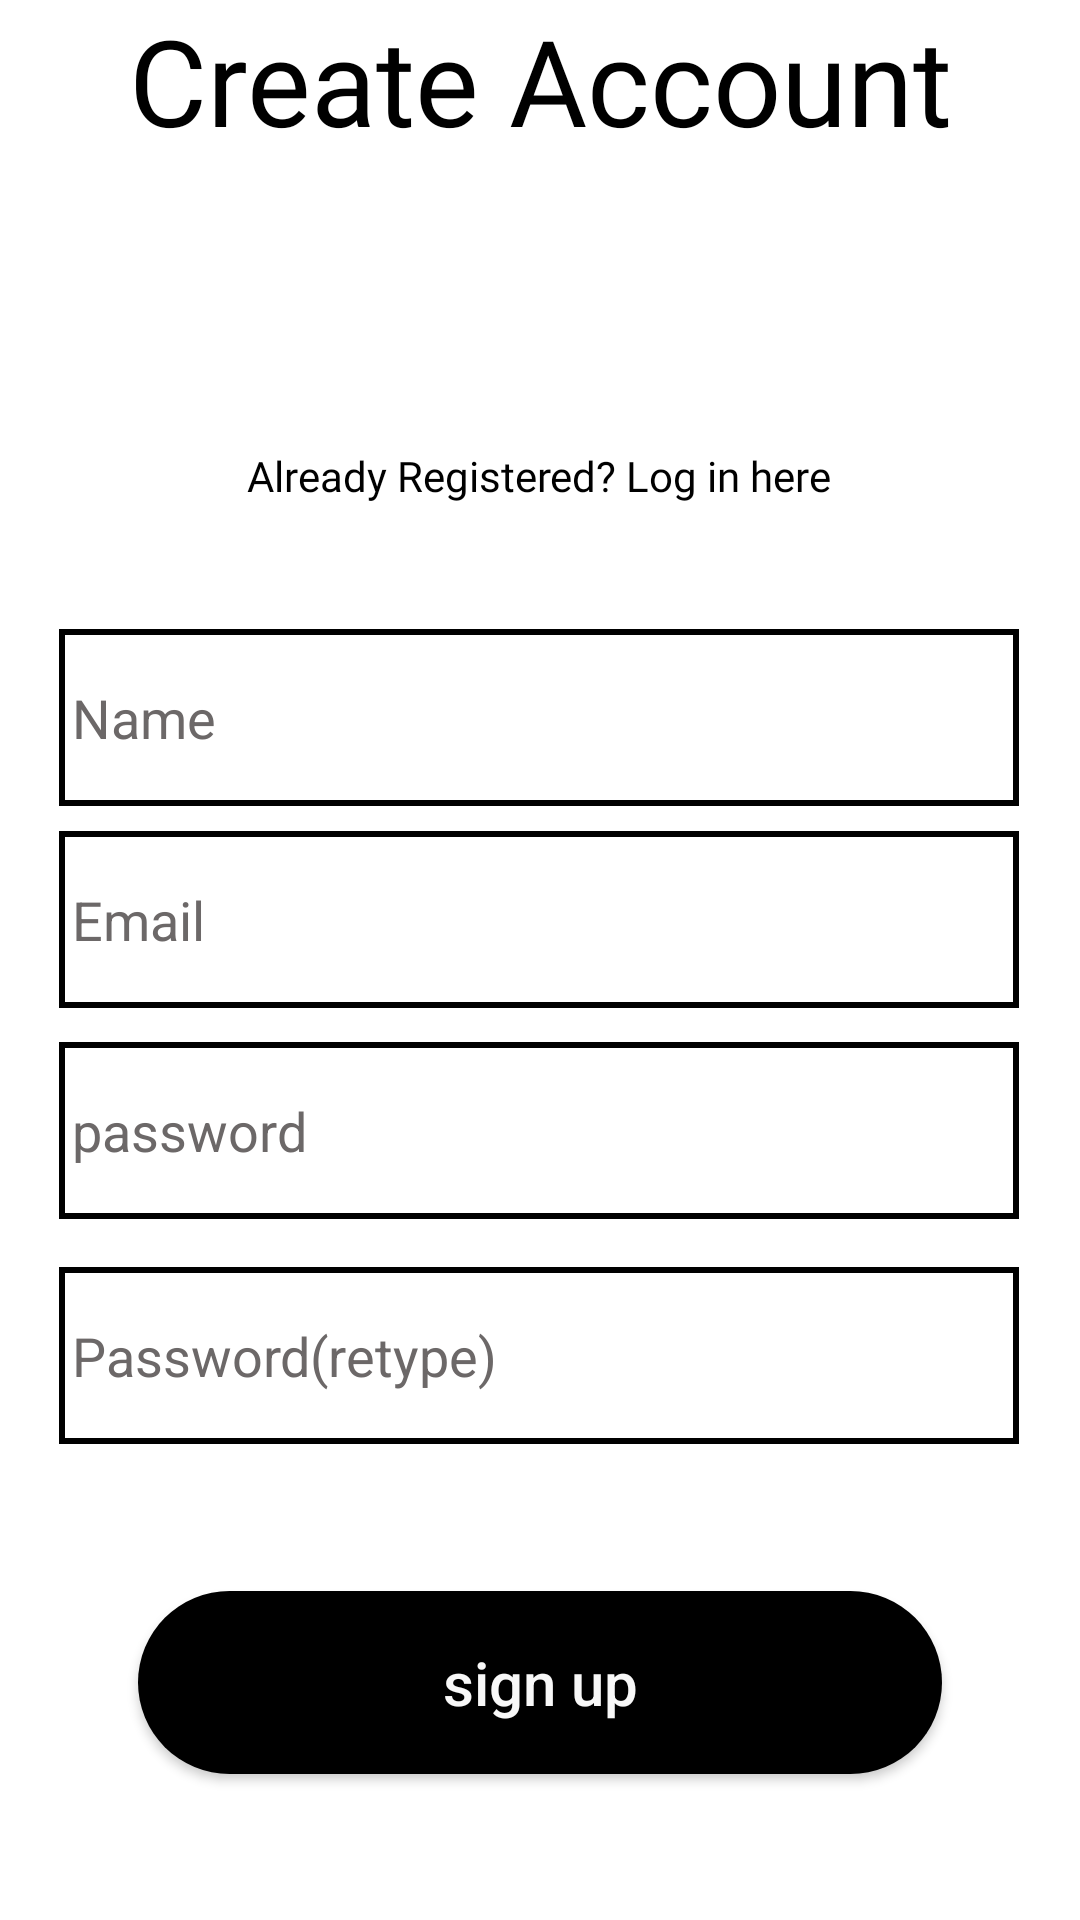

Android layout source for this screen:
<!-- AndroidManifest.xml: application theme Theme.FinalChimki -->
<!-- res/layout/activity_google_auth.xml -->
<?xml version="1.0" encoding="utf-8"?>
<androidx.constraintlayout.widget.ConstraintLayout xmlns:android="http://schemas.android.com/apk/res/android"
    xmlns:app="http://schemas.android.com/apk/res-auto"
    xmlns:tools="http://schemas.android.com/tools"
    android:layout_width="match_parent"
    android:layout_height="match_parent"
    android:background="@color/white"
    tools:context=".googleAuth">

    <TextView
        android:id="@+id/loginIntent"
        android:layout_width="wrap_content"
        android:layout_height="wrap_content"
        android:text="Already Registered? Log in here"
        android:textColor="#000000"
        android:fontFamily="@font/lilita_one"
        app:layout_constraintBottom_toTopOf="@+id/name"
        app:layout_constraintEnd_toEndOf="parent"
        app:layout_constraintHorizontal_bias="0.497"
        app:layout_constraintStart_toStartOf="parent"
        app:layout_constraintTop_toTopOf="parent"
        app:layout_constraintVertical_bias="0.781" />

    <EditText
        android:id="@+id/name"
        android:layout_width="320dp"
        android:layout_height="59dp"
        android:background="@drawable/edit_text_back"
        android:ems="10"
        android:hint=" Name"
        android:inputType="textPersonName"
        android:textColor="#000000"
        android:textColorHint="#6C6868"
        app:layout_constraintBottom_toBottomOf="parent"
        app:layout_constraintEnd_toEndOf="parent"
        app:layout_constraintHorizontal_bias="0.494"
        app:layout_constraintStart_toStartOf="parent"
        app:layout_constraintTop_toTopOf="parent"
        app:layout_constraintVertical_bias="0.361" />

    <EditText
        android:id="@+id/Email"
        android:layout_width="320dp"
        android:layout_height="59dp"
        android:background="@drawable/edit_text_back"
        android:ems="10"
        android:hint=" Email"
        android:inputType="textPersonName"
        android:textColor="#000000"
        android:textColorHint="#6C6868"
        app:layout_constraintBottom_toBottomOf="parent"
        app:layout_constraintEnd_toEndOf="parent"
        app:layout_constraintHorizontal_bias="0.494"
        app:layout_constraintStart_toStartOf="parent"
        app:layout_constraintTop_toTopOf="parent"
        app:layout_constraintVertical_bias="0.477" />

    <EditText
        android:id="@+id/password"
        android:layout_width="320dp"
        android:layout_height="59dp"
        android:background="@drawable/edit_text_back"
        android:ems="10"
        android:hint=" password"
        android:inputType="textPersonName"
        android:textColor="#000000"
        android:textColorHint="#6C6868"
        app:layout_constraintBottom_toBottomOf="parent"
        app:layout_constraintEnd_toEndOf="parent"
        app:layout_constraintHorizontal_bias="0.494"
        app:layout_constraintStart_toStartOf="parent"
        app:layout_constraintTop_toTopOf="parent"
        app:layout_constraintVertical_bias="0.598" />

    <EditText
        android:id="@+id/passwordRetype"
        android:layout_width="320dp"
        android:layout_height="59dp"
        android:background="@drawable/edit_text_back"
        android:ems="10"
        android:hint=" Password(retype)"
        android:inputType="textPersonName"
        android:textColor="#000000"
        android:textColorHint="#6C6868"
        app:layout_constraintBottom_toBottomOf="parent"
        app:layout_constraintEnd_toEndOf="parent"
        app:layout_constraintHorizontal_bias="0.494"
        app:layout_constraintStart_toStartOf="parent"
        app:layout_constraintTop_toTopOf="parent"
        app:layout_constraintVertical_bias="0.727" />

    <androidx.appcompat.widget.AppCompatButton
        android:id="@+id/signup"
        android:layout_width="268dp"
        android:layout_height="61dp"
        android:background="@drawable/btnbak"
        android:text="sign up"
        android:textAllCaps="false"
        android:textColor="#F8F8F8"
        android:textSize="20sp"
        app:layout_constraintBottom_toBottomOf="parent"
        app:layout_constraintEnd_toEndOf="parent"
        app:layout_constraintStart_toStartOf="parent"
        app:layout_constraintTop_toBottomOf="@+id/passwordRetype" />

    <ProgressBar
        android:id="@+id/progressBar"
        style="?android:attr/progressBarStyle"
        android:layout_width="wrap_content"
        android:layout_height="wrap_content"
        app:layout_constraintBottom_toBottomOf="parent"
        app:layout_constraintEnd_toEndOf="parent"
        app:layout_constraintStart_toStartOf="parent"
        app:layout_constraintTop_toTopOf="parent" />

    <TextView
        android:id="@+id/textView8"
        android:layout_width="wrap_content"
        android:layout_height="wrap_content"
        android:text="Create Account"
        android:fontFamily="@font/lilita_one"
        android:textColor="#000000"
        android:textSize="40sp"
        app:layout_constraintBottom_toTopOf="@+id/textin"
        app:layout_constraintEnd_toEndOf="parent"
        app:layout_constraintHorizontal_bias="0.5"
        app:layout_constraintStart_toStartOf="parent"
        app:layout_constraintTop_toTopOf="parent" />
</androidx.constraintlayout.widget.ConstraintLayout>
<!-- resources referenced by this layout -->
<resources>
  <!-- drawable btnbak (drawable-v24) -->
  <?xml version="1.0" encoding="utf-8"?>
  <shape xmlns:android="http://schemas.android.com/apk/res/android">
  <solid android:color="#000000"/>
      <corners android:radius="50dp"/>
  </shape>
  <!-- drawable edit_text_back (drawable-v24) -->
  <?xml version="1.0" encoding="utf-8"?>
  <shape xmlns:android="http://schemas.android.com/apk/res/android">
      <stroke android:color="@color/black" android:width="2dp"/>
  
  </shape>
  <style name="Theme.FinalChimki" parent="Theme.MaterialComponents.Light.DarkActionBar">
          
          <item name="colorPrimary">@color/purple_500</item>
          <item name="colorPrimaryVariant">@color/purple_700</item>
          <item name="colorOnPrimary">@color/white</item>
          
          <item name="colorSecondary">@color/teal_200</item>
          <item name="colorSecondaryVariant">@color/teal_700</item>
          <item name="colorOnSecondary">@color/black</item>
          
          <item name="android:statusBarColor" tools:targetApi="l">?attr/colorPrimaryVariant</item>
          
      </style>
  <!-- not gathered from this repository: default colours our renderer supplied (Android Studio template values) -->
  <color name="purple_500">#FF6200EE</color>
  <color name="purple_700">#FF3700B3</color>
  <color name="teal_200">#FF03DAC5</color>
  <color name="teal_700">#FF018786</color>
  <color name="black">#FF000000</color>
  <color name="white">#FFFFFFFF</color>
</resources>
